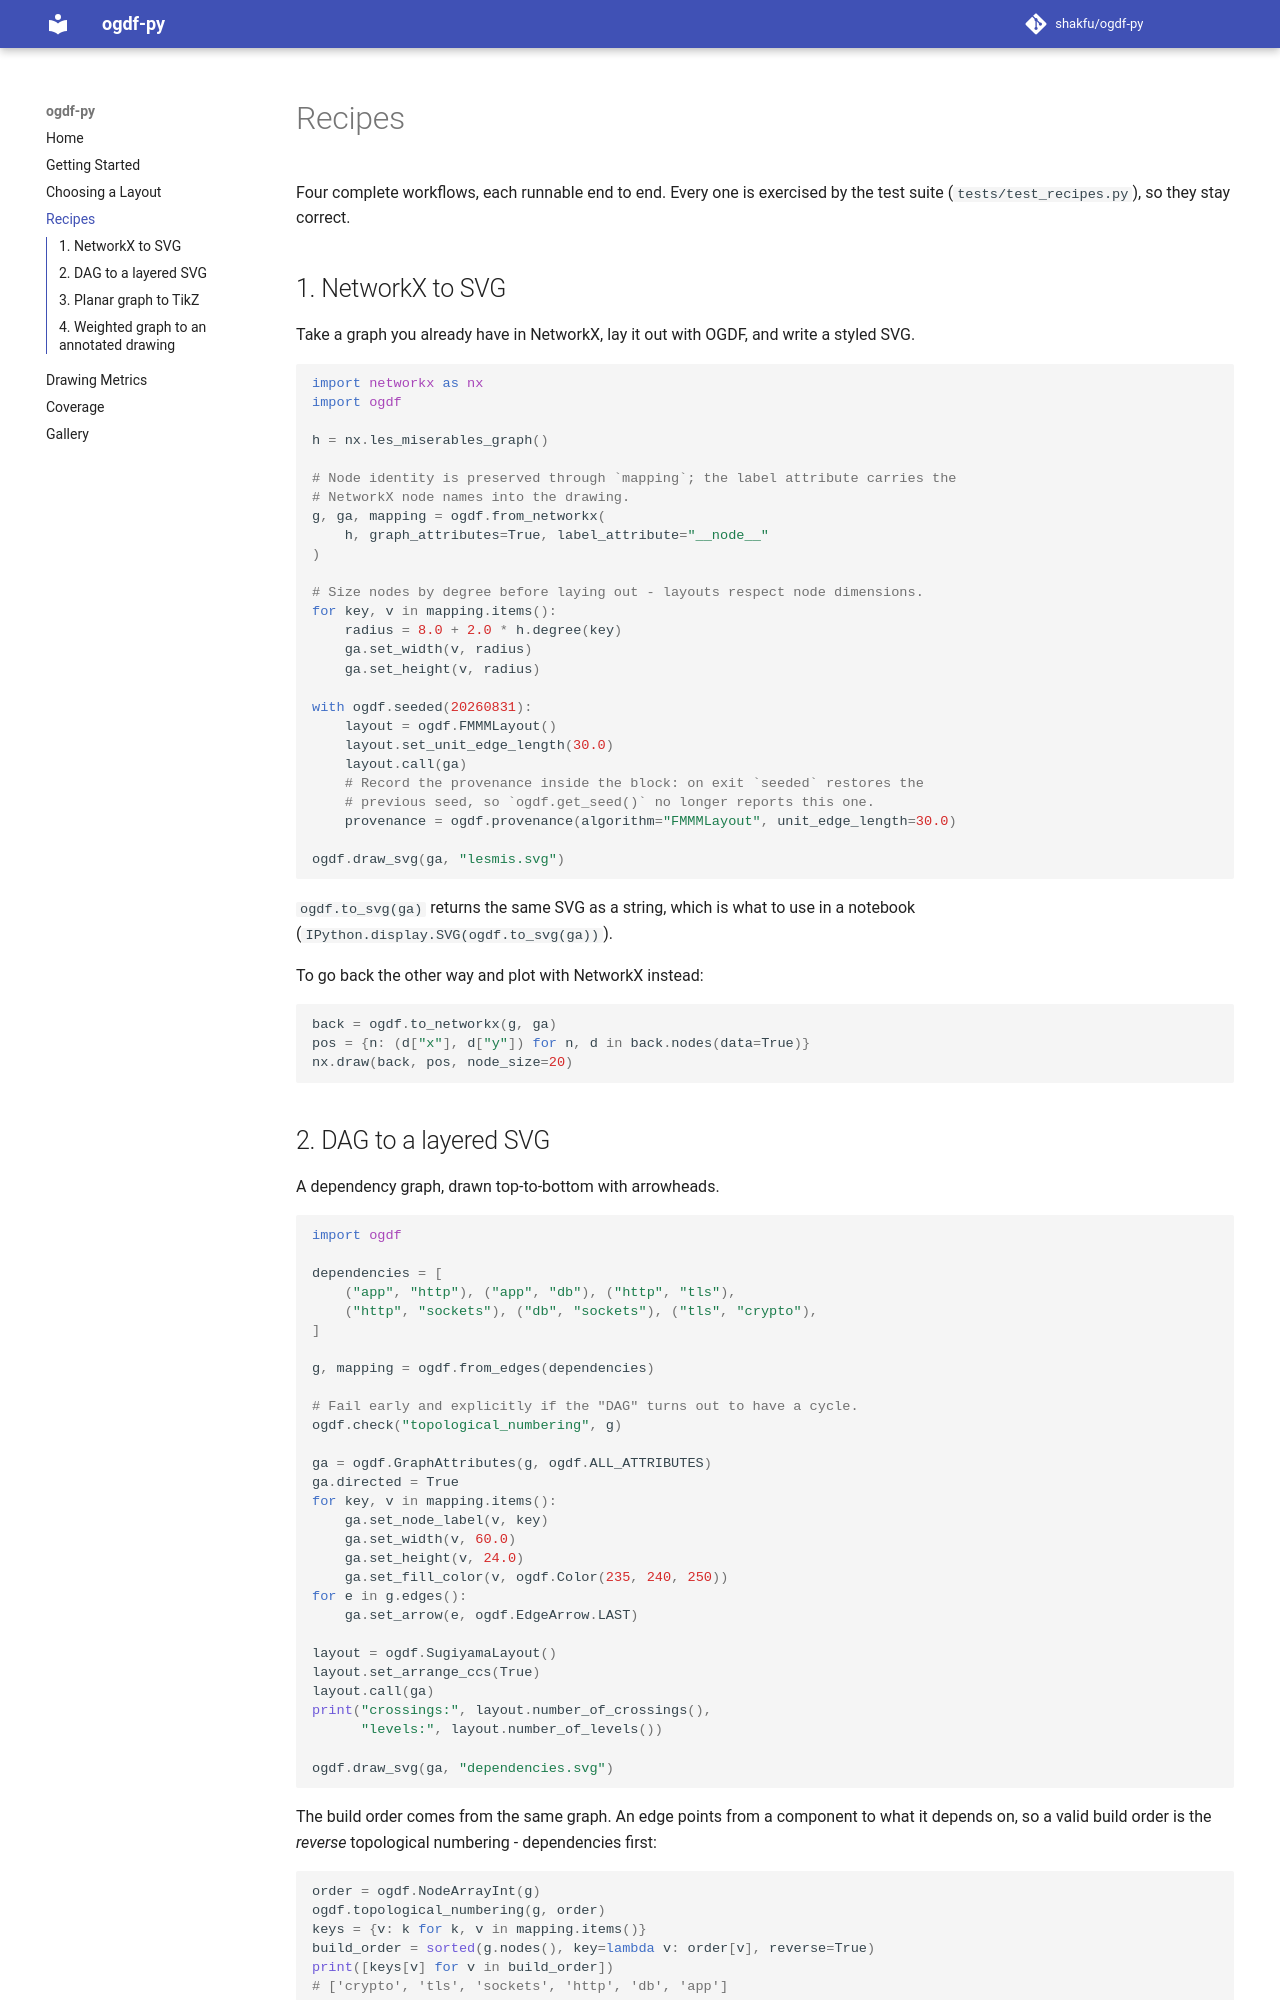

repository: shakfu/ogdf-py · page: recipes/index.html · generator: mkdocs

# Recipes

Four complete workflows, each runnable end to end. Every one is exercised by the test suite (`tests/test_recipes.py`), so they stay correct.

## 1. NetworkX to SVG

Take a graph you already have in NetworkX, lay it out with OGDF, and write a styled SVG.

```python
import networkx as nx
import ogdf

h = nx.les_miserables_graph()

# Node identity is preserved through `mapping`; the label attribute carries the
# NetworkX node names into the drawing.
g, ga, mapping = ogdf.from_networkx(
    h, graph_attributes=True, label_attribute="__node__"
)

# Size nodes by degree before laying out - layouts respect node dimensions.
for key, v in mapping.items():
    radius = 8.0 + 2.0 * h.degree(key)
    ga.set_width(v, radius)
    ga.set_height(v, radius)

with ogdf.seeded(20260831):
    layout = ogdf.FMMMLayout()
    layout.set_unit_edge_length(30.0)
    layout.call(ga)
    # Record the provenance inside the block: on exit `seeded` restores the
    # previous seed, so `ogdf.get_seed()` no longer reports this one.
    provenance = ogdf.provenance(algorithm="FMMMLayout", unit_edge_length=30.0)

ogdf.draw_svg(ga, "lesmis.svg")
```

`ogdf.to_svg(ga)` returns the same SVG as a string, which is what to use in a notebook (`IPython.display.SVG(ogdf.to_svg(ga))`).

To go back the other way and plot with NetworkX instead:

```python
back = ogdf.to_networkx(g, ga)
pos = {n: (d["x"], d["y"]) for n, d in back.nodes(data=True)}
nx.draw(back, pos, node_size=20)
```
